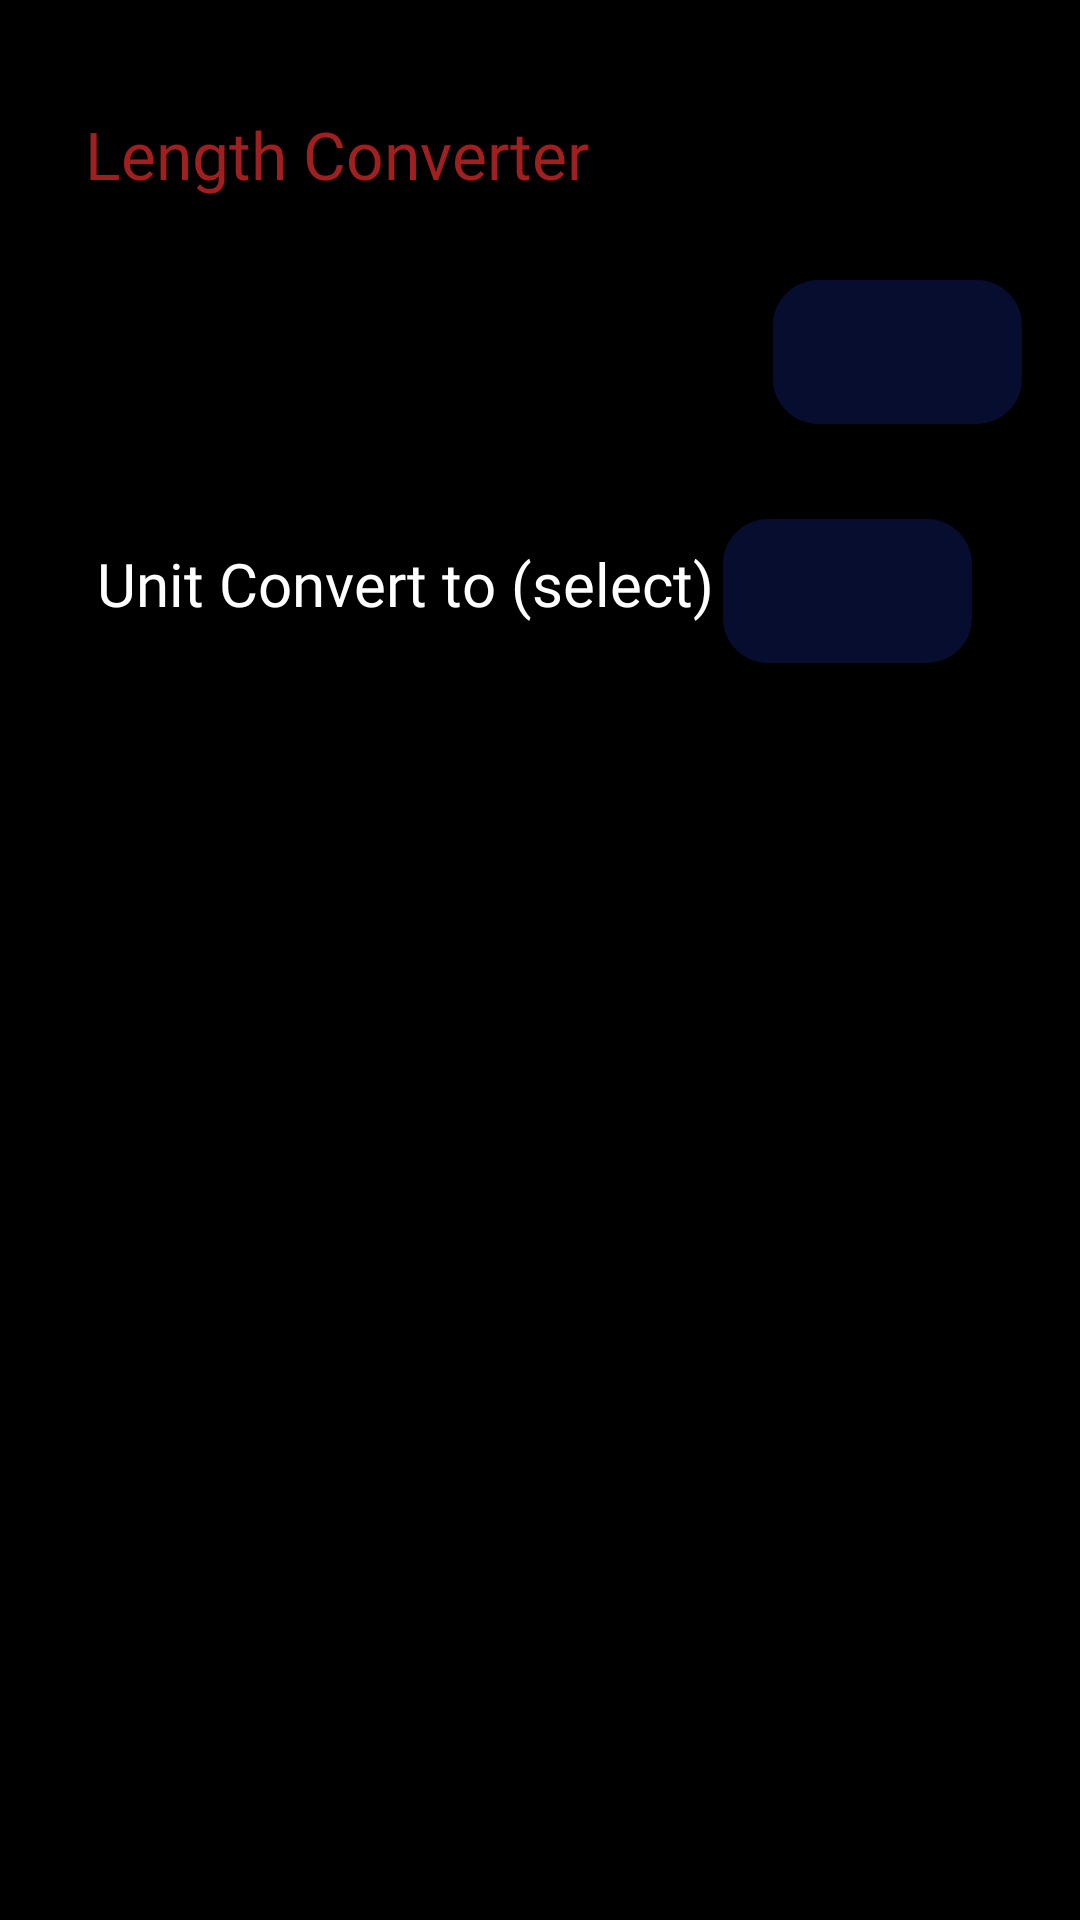

Android layout source for this screen:
<!-- AndroidManifest.xml: application theme Theme.MeasureMate -->
<!-- res/layout/activity_length.xml -->
<?xml version="1.0" encoding="utf-8"?>
<androidx.constraintlayout.widget.ConstraintLayout xmlns:android="http://schemas.android.com/apk/res/android"
    xmlns:app="http://schemas.android.com/apk/res-auto"
    xmlns:tools="http://schemas.android.com/tools"
    android:id="@+id/length_main"
    android:layout_width="match_parent"
    android:layout_height="match_parent"
    android:background="@color/black"
    tools:context=".Length">

    <FrameLayout
        android:id="@+id/length_frameLayout"
        android:layout_width="match_parent"
        android:layout_height="400dp"
        app:layout_constraintBottom_toBottomOf="parent"
        app:layout_constraintEnd_toEndOf="parent"
        app:layout_constraintHorizontal_bias="0.0"
        app:layout_constraintStart_toStartOf="parent"
        app:layout_constraintTop_toTopOf="parent"
        app:layout_constraintVertical_bias="1.0" />

    <FrameLayout

        android:id="@+id/length_text_frameLayout"
        android:layout_width="241dp"
        android:layout_height="53dp"
        android:layout_marginTop="84dp"
        app:layout_constraintBottom_toTopOf="@+id/length_frameLayout"
        app:layout_constraintEnd_toEndOf="parent"
        app:layout_constraintEnd_toStartOf="@+id/length_spinner"
        app:layout_constraintHorizontal_bias="0.5"
        app:layout_constraintStart_toStartOf="parent"
        app:layout_constraintTop_toTopOf="parent"
        app:layout_constraintVertical_bias="0.041">

    </FrameLayout>

    <TextView
        android:id="@+id/textView3"
        android:layout_width="208dp"
        android:layout_height="42dp"
        android:layout_marginTop="28dp"
        android:fontFamily="@font/alata"
        android:gravity=""
        android:text="@string/length_converter"
        android:textColor="#A21F1F"
        android:textSize="22sp"
        app:layout_constraintBottom_toTopOf="@+id/length_text_frameLayout"
        app:layout_constraintEnd_toEndOf="parent"
        app:layout_constraintHorizontal_bias="0.187"
        app:layout_constraintStart_toStartOf="parent"
        app:layout_constraintTop_toTopOf="parent"
        app:layout_constraintVertical_bias="0.136" />

    <Spinner
        android:id="@+id/length_spinner"
        android:layout_width="83dp"
        android:layout_height="48dp"
        android:layout_marginStart="10dp"
        android:layout_marginTop="92dp"
        android:layout_marginEnd="16dp"
        android:background="@drawable/spinner_back"
        app:layout_constraintBottom_toBottomOf="@+id/length_text_frameLayout"
        app:layout_constraintEnd_toEndOf="parent"
        app:layout_constraintHorizontal_bias="0.5"
        app:layout_constraintStart_toEndOf="@+id/length_text_frameLayout"
        app:layout_constraintTop_toTopOf="parent"
        app:layout_constraintVertical_bias="1.0" />

    <TextView
        android:id="@+id/textView4"
        android:layout_width="241dp"
        android:layout_height="53dp"
        android:layout_marginTop="168dp"
        android:fontFamily="@font/alata"
        android:gravity="center"
        android:text="@string/unit_convert_to_select"
        android:textColor="@color/white"
        android:textSize="20sp"
        app:layout_constraintEnd_toEndOf="parent"
        app:layout_constraintHorizontal_bias="0.123"
        app:layout_constraintStart_toStartOf="parent"
        app:layout_constraintTop_toTopOf="parent" />

    <Spinner
        android:id="@+id/length_spinner2"
        android:layout_width="83dp"
        android:layout_height="48dp"
        android:layout_marginEnd="36dp"
        android:layout_marginStart="12dp"
        android:background="@drawable/spinner_back"
        app:layout_constraintBottom_toBottomOf="@+id/textView4"
        app:layout_constraintEnd_toEndOf="parent"
        app:layout_constraintHorizontal_bias="1.0"
        app:layout_constraintStart_toEndOf="@+id/textView4"
        app:layout_constraintTop_toBottomOf="@+id/length_spinner"
        app:layout_constraintVertical_bias="1.0" />

    <TextView
        android:id="@+id/length_result"
        android:layout_width="270dp"
        android:layout_height="55dp"
        android:layout_marginTop="260dp"
        android:background="@drawable/key_background"
        android:gravity="center"
        android:textColor="@color/white"
        android:textSize="22sp"
        app:layout_constraintBottom_toTopOf="@+id/length_frameLayout"
        app:layout_constraintEnd_toEndOf="parent"
        app:layout_constraintHorizontal_bias="0.496"
        app:layout_constraintStart_toStartOf="parent"
        app:layout_constraintTop_toTopOf="parent"
        app:layout_constraintVertical_bias="0.187" />

</androidx.constraintlayout.widget.ConstraintLayout>
<!-- resources referenced by this layout -->
<resources>
  <color name="black">#FF000000</color>
  <color name="white">#FFFFFFFF</color>
  <!-- drawable key_background (drawable) -->
  <?xml version="1.0" encoding="utf-8"?>
  <shape xmlns:android="http://schemas.android.com/apk/res/android">
      <solid android:color="#1D1B1B"/>
  
      <corners android:radius="360sp"/>
  </shape>
  <!-- drawable spinner_back (drawable) -->
  <?xml version="1.0" encoding="utf-8"?>
  <shape xmlns:android="http://schemas.android.com/apk/res/android">
      <solid android:color="#070D2E"/>
      <corners android:radius="15dp"/>
  </shape>
  <string name="length_converter">Length Converter</string>
  <string name="unit_convert_to_select">Unit Convert to (select)</string>
  <style name="Theme.MeasureMate" parent="Base.Theme.MeasureMate" />
  <style name="Base.Theme.MeasureMate" parent="Theme.AppCompat.DayNight.NoActionBar">
          
          
      </style>
</resources>
